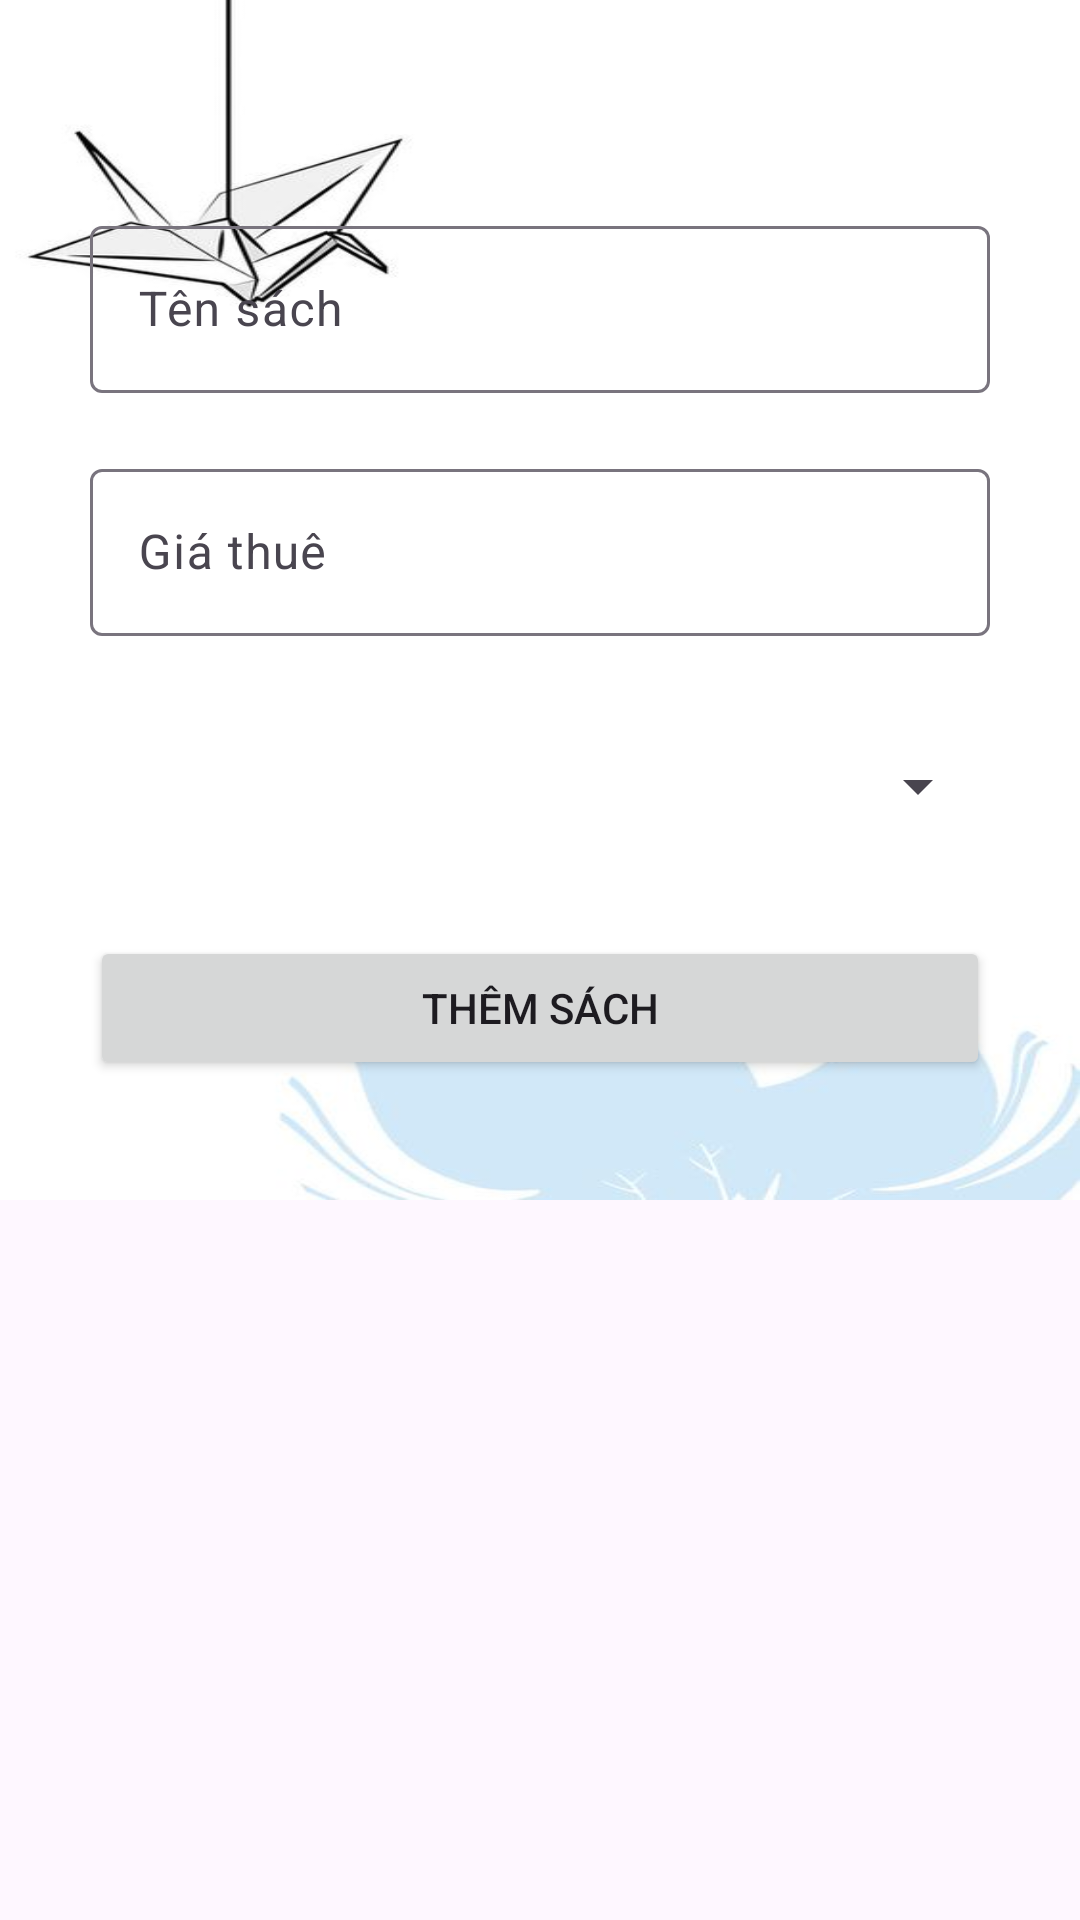

Android layout source for this screen:
<!-- AndroidManifest.xml: application theme Theme.ASMDuAnMau_PBC -->
<!-- res/layout/fragment_sach_add.xml -->
<?xml version="1.0" encoding="utf-8"?>
<FrameLayout xmlns:android="http://schemas.android.com/apk/res/android"
    xmlns:tools="http://schemas.android.com/tools"
    android:layout_width="match_parent"
    android:layout_height="match_parent"
    tools:context=".fragments.SachAddFragment">

    <LinearLayout
        android:layout_width="match_parent"
        android:layout_height="wrap_content">
        <LinearLayout
            android:layout_width="match_parent"
            android:layout_height="wrap_content"
            android:orientation="vertical"
            >

            <RelativeLayout
                android:layout_width="wrap_content"
                android:layout_height="430dp">
                <ImageView
                    android:layout_width="match_parent"
                    android:layout_height="400dp"
                    android:background="@drawable/background" />
                <LinearLayout
                    android:layout_width="match_parent"
                    android:layout_height="match_parent"
                    android:layout_marginTop="50dp"
                    android:orientation="vertical">
                    <com.google.android.material.textfield.TextInputLayout
                        android:layout_width="match_parent"
                        android:layout_height="wrap_content"
                        android:layout_marginHorizontal="30dp"
                        android:layout_marginVertical="20dp"
                        android:hint="Tên sách">

                        <com.google.android.material.textfield.TextInputEditText
                            android:id="@+id/sach_add_tensach"
                            android:layout_width="match_parent"
                            android:layout_height="wrap_content"
                            android:maxLength="20"
                            android:maxLines="1" />

                    </com.google.android.material.textfield.TextInputLayout>

                    <com.google.android.material.textfield.TextInputLayout
                        android:layout_width="match_parent"
                        android:layout_height="wrap_content"
                        android:layout_marginHorizontal="30dp"
                        android:layout_marginBottom="20dp"
                        android:hint="Giá thuê">

                        <com.google.android.material.textfield.TextInputEditText
                            android:id="@+id/sach_add_giathue"
                            android:layout_width="match_parent"
                            android:layout_height="wrap_content"
                            android:maxLength="20"

                            android:maxLines="1" />

                    </com.google.android.material.textfield.TextInputLayout>

                   <androidx.appcompat.widget.AppCompatSpinner
                       android:layout_width="match_parent"
                       android:layout_height="60dp"
                       android:layout_marginHorizontal="30dp"
                       android:layout_marginBottom="20dp"
                       android:id="@+id/sach_add_spn"/>

                    <Button
                        android:id="@+id/sach_add_btn"
                        android:layout_width="300dp"
                        android:layout_height="wrap_content"
                        android:layout_gravity="center"
                        android:text="Thêm sách" />

                </LinearLayout>


            </RelativeLayout>



        </LinearLayout>
    </LinearLayout>


</FrameLayout>
<!-- resources referenced by this layout -->
<resources>
  <!-- drawable background: jpg bitmap (drawable, 13697 bytes) -->
  <style name="Theme.ASMDuAnMau_PBC" parent="Base.Theme.ASMDuAnMau_PBC" />
  <style name="Base.Theme.ASMDuAnMau_PBC" parent="Theme.Material3.DayNight.NoActionBar">
          
          
      </style>
</resources>
